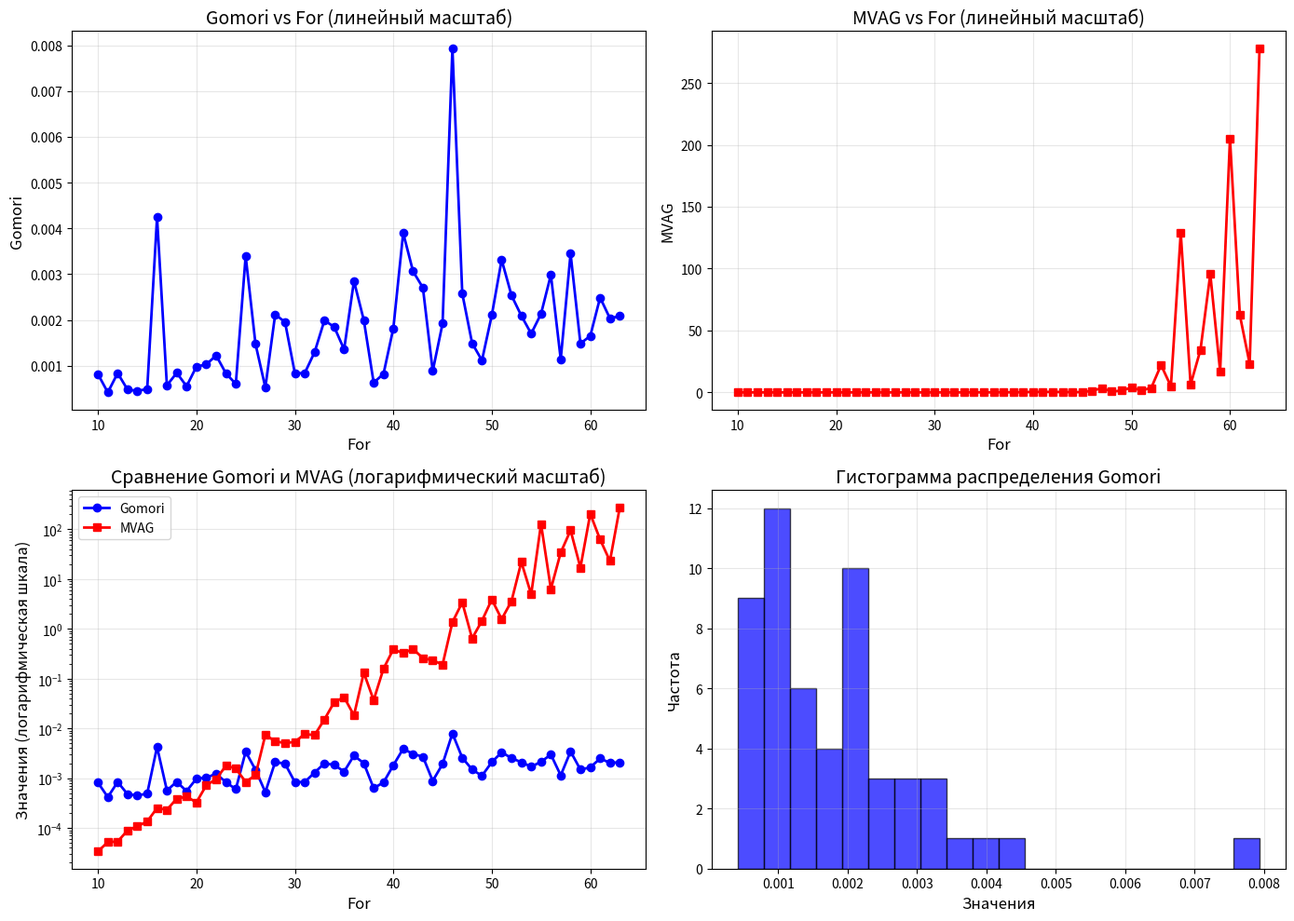
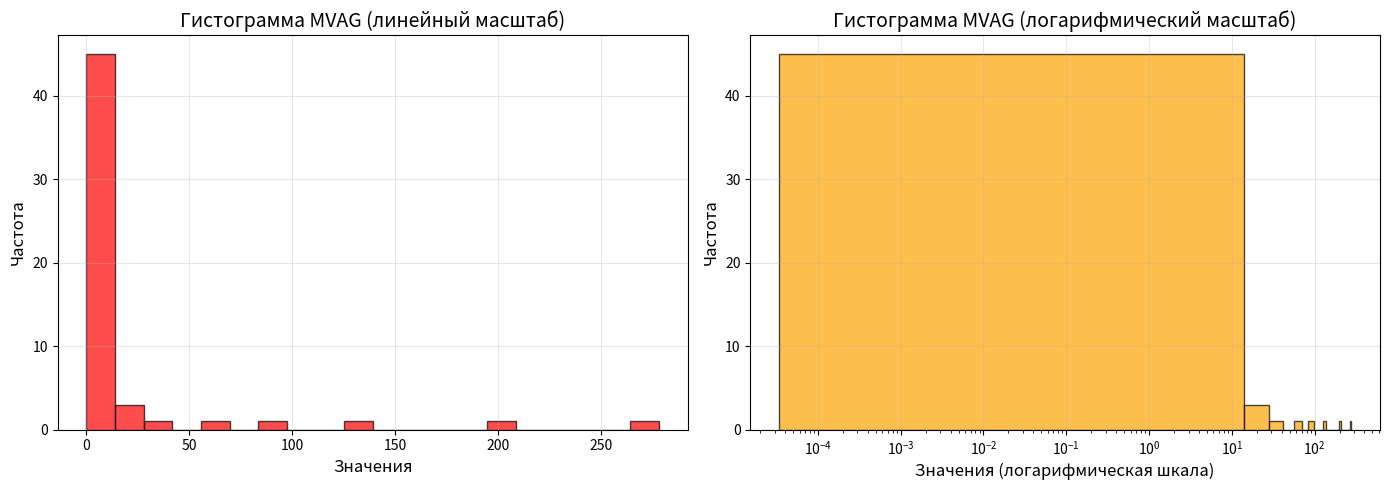

The matplotlib source for these figures, in order:
import matplotlib.pyplot as plt
import numpy as np

# Данные
for_values = list(range(10, 64))  # Для 10 до 55

gomori_values = [
    0.0008145, 0.0004169, 0.0008376, 0.0004783, 0.0004496, 0.0004891,
    0.0042389, 0.0005683, 0.0008441, 0.0005499, 0.0009811, 0.0010253,
    0.0012249, 0.0008306, 0.000601, 0.0033966, 0.0014741, 0.0005236,
    0.0021217, 0.0019502, 0.0008336, 0.0008381, 0.0012943, 0.0019899,
    0.0018452, 0.0013553, 0.0028481, 0.0019944, 0.0006302, 0.0008201,
    0.0018174, 0.0039006, 0.0030608, 0.0027055, 0.0008831, 0.0019223,
    0.0079336, 0.002577, 0.0014913, 0.0011152, 0.0021039, 0.0033128,
    0.0025354, 0.002091, 0.0017005, 0.0021318, 0.002984, 0.0011388,
    0.0034473, 0.0014847, 0.001649, 0.0024872, 0.0020331, 0.0020842
]

mvag_values = [
    3.38e-05, 5.19e-05, 5.33e-05, 8.91e-05, 0.0001082, 0.0001349,
    0.0002505, 0.0002319, 0.000387, 0.0004263, 0.0003263, 0.0007191,
    0.0009581, 0.001779, 0.0015664, 0.0008399, 0.0011494, 0.0074108,
    0.0055196, 0.0050548, 0.0053744, 0.0077, 0.0073319, 0.0151316,
    0.0338197, 0.0422266, 0.0183467, 0.131649, 0.0369385, 0.158629,
    0.388795, 0.324209, 0.394985, 0.258968, 0.233132, 0.191882,
    1.36526, 3.40447, 0.643887, 1.45658, 3.89615, 1.57074,
    3.60265, 22.097, 4.95251, 128.754, 6.31125, 34.2853,
    95.5515, 17.039, 205.167, 62.5192, 23.059, 278.04
]

# Создание фигуры с подграфиками
fig, axes = plt.subplots(2, 2, figsize=(14, 10))

# График 1: Gomori (линейный масштаб)
axes[0, 0].plot(for_values, gomori_values, 'o-', color='blue', linewidth=2, markersize=6)
axes[0, 0].set_xlabel('For', fontsize=12)
axes[0, 0].set_ylabel('Gomori', fontsize=12)
axes[0, 0].set_title('Gomori vs For (линейный масштаб)', fontsize=14)
axes[0, 0].grid(True, alpha=0.3)

# График 2: MVAG (линейный масштаб)
axes[0, 1].plot(for_values, mvag_values, 's-', color='red', linewidth=2, markersize=6)
axes[0, 1].set_xlabel('For', fontsize=12)
axes[0, 1].set_ylabel('MVAG', fontsize=12)
axes[0, 1].set_title('MVAG vs For (линейный масштаб)', fontsize=14)
axes[0, 1].grid(True, alpha=0.3)

# График 3: Оба графика на одном (логарифмический масштаб для MVAG из-за большого разброса)
axes[1, 0].semilogy(for_values, gomori_values, 'o-', color='blue', linewidth=2, markersize=6, label='Gomori')
axes[1, 0].semilogy(for_values, mvag_values, 's-', color='red', linewidth=2, markersize=6, label='MVAG')
axes[1, 0].set_xlabel('For', fontsize=12)
axes[1, 0].set_ylabel('Значения (логарифмическая шкала)', fontsize=12)
axes[1, 0].set_title('Сравнение Gomori и MVAG (логарифмический масштаб)', fontsize=14)
axes[1, 0].legend()
axes[1, 0].grid(True, alpha=0.3)

# Гистограммы
axes[1, 1].hist(gomori_values, bins=20, alpha=0.7, color='blue', label='Gomori', edgecolor='black')
axes[1, 1].set_xlabel('Значения', fontsize=12)
axes[1, 1].set_ylabel('Частота', fontsize=12)
axes[1, 1].set_title('Гистограмма распределения Gomori', fontsize=14)
axes[1, 1].grid(True, alpha=0.3)

plt.tight_layout()
plt.show()

# Дополнительная гистограмма для MVAG (отдельно, из-за большого разброса)
fig2, ax = plt.subplots(1, 2, figsize=(14, 5))

# MVAG гистограмма (линейный масштаб)
ax[0].hist(mvag_values, bins=20, alpha=0.7, color='red', label='MVAG', edgecolor='black')
ax[0].set_xlabel('Значения', fontsize=12)
ax[0].set_ylabel('Частота', fontsize=12)
ax[0].set_title('Гистограмма MVAG (линейный масштаб)', fontsize=14)
ax[0].grid(True, alpha=0.3)

# MVAG гистограмма (логарифмический масштаб для лучшей визуализации)
ax[1].hist(mvag_values, bins=20, alpha=0.7, color='orange', label='MVAG (лог)', edgecolor='black')
ax[1].set_xscale('log')
ax[1].set_xlabel('Значения (логарифмическая шкала)', fontsize=12)
ax[1].set_ylabel('Частота', fontsize=12)
ax[1].set_title('Гистограмма MVAG (логарифмический масштаб)', fontsize=14)
ax[1].grid(True, alpha=0.3)

plt.tight_layout()
plt.show()

# Статистическая информация
print("Статистическая информация:")
print(f"Gomori - мин: {min(gomori_values):.6f}, макс: {max(gomori_values):.6f}, среднее: {np.mean(gomori_values):.6f}")
print(f"MVAG   - мин: {min(mvag_values):.6f}, макс: {max(mvag_values):.6f}, среднее: {np.mean(mvag_values):.6f}")
